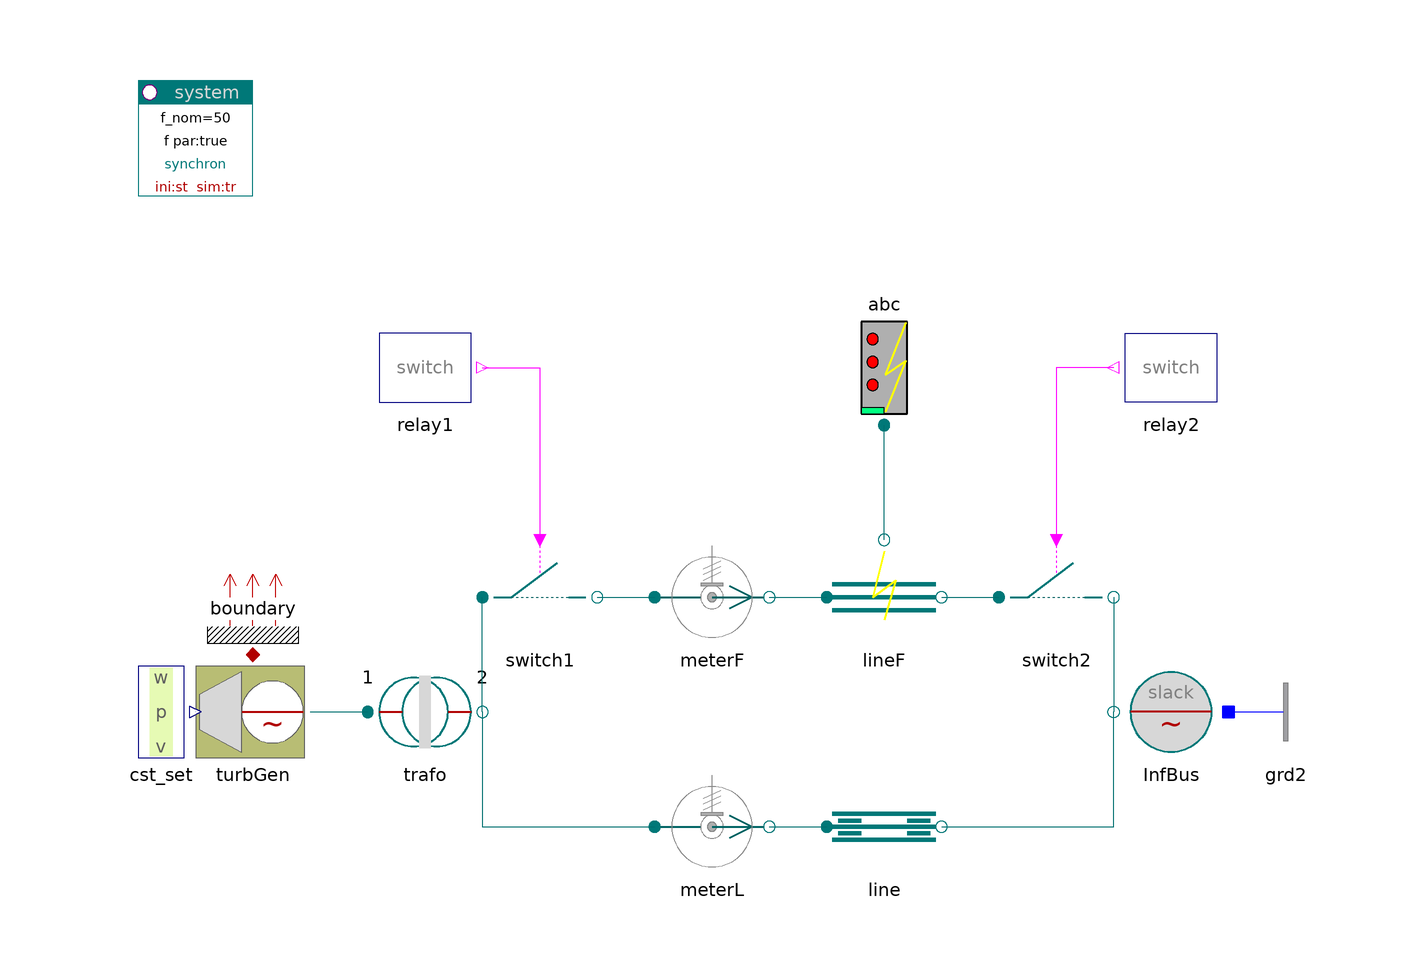

Above is the diagram view of the following Modelica model: its components placed by their Placement annotations and its connect equations drawn as lines.

model DoubleLineTG "Parallel lines with turbo generator, one line faulted"
    import PowerSystems;

    inner PowerSystems.System system
                        annotation (Placement(transformation(extent={{-100,80},
              {-80,100}})));
    PowerSystems.AC3ph.Generation.TurboGenerator turbGen(
      p_start=0.761825,
      redeclare model Generator = PowerSystems.AC3ph.Machines.Synchron_ee (
        redeclare replaceable record Data =
          PowerSystems.AC3ph.Machines.Parameters.Synchron_ee (
          V_nom=20e3,
          S_nom=1000e6,
          If_nom=2000), dynType=PowerSystems.Types.Dynamics.FreeInitial) "nth order",
      alpha_start=0.5235987755983)
      annotation (Placement(transformation(extent={{-90,-20},{-70,0}})));
    PowerSystems.AC3ph.Transformers.TrafoStray trafo(
      redeclare record Data =
        PowerSystems.Examples.Data.Transformers.TrafoStray,
      redeclare model Topology_p = PowerSystems.AC3ph.Ports.Topology.Delta,
      redeclare model Topology_n = PowerSystems.AC3ph.Ports.Topology.Y)
              annotation (Placement(transformation(extent={{-60,-20},{-40,0}})));
    PowerSystems.AC3ph.Lines.PIline line(
                                        len=480e3, redeclare record Data =
          PowerSystems.Examples.Data.Lines.OHline_400kV)
      annotation (Placement(transformation(extent={{20,-40},{40,-20}})));
    PowerSystems.AC3ph.Breakers.Switch switch1(V_nom=400e3, I_nom=2500)
      annotation (Placement(transformation(extent={{-40,0},{-20,20}})));
    PowerSystems.AC3ph.Lines.FaultTline lineF(
      redeclare record Data =
          PowerSystems.Examples.Data.Lines.OHline_400kV, len=430000)
      annotation (Placement(transformation(extent={{20,0},{40,20}})));
    PowerSystems.AC3ph.Breakers.Switch switch2(V_nom=400e3, I_nom=2500)
      annotation (Placement(transformation(extent={{50,0},{70,20}})));
    PowerSystems.AC3ph.Faults.Fault_abc abc(epsG=1e-5)
         annotation (Placement(transformation(extent={{20,40},{40,60}})));
    PowerSystems.AC3ph.Sources.InfBus InfBus(V_nom=400e3, alpha0=
          0.5235987755983)
      annotation (Placement(transformation(extent={{90,-20},{70,0}})));
    PowerSystems.Control.Relays.SwitchRelay relay1(t_switch={0.15,0.2})
      annotation (Placement(transformation(extent={{-60,40},{-40,60}})));
    PowerSystems.Control.Relays.SwitchRelay relay2(t_switch={0.153,0.21})
             annotation (Placement(transformation(extent={{90,40},{70,60}})));
    PowerSystems.AC3ph.Sensors.PVImeter meterL(S_nom=1000e6, V_nom=400e3)
      annotation (Placement(transformation(extent={{-10,-40},{10,-20}})));
    PowerSystems.AC3ph.Sensors.PVImeter meterF(S_nom=1000e6, V_nom=400e3)
      annotation (Placement(transformation(extent={{-10,0},{10,20}})));
    PowerSystems.Control.Setpoints.Set_w_p_v cst_set
                                       annotation (Placement(transformation(
            extent={{-110,-20},{-90,0}})));
    PowerSystems.AC3ph.Nodes.GroundOne grd2 annotation (Placement(transformation(
            extent={{90,-20},{110,0}})));
    PowerSystems.Common.Thermal.BoundaryV boundary(m=2)
      annotation (Placement(transformation(extent={{-90,0},{-70,20}})));
  equation
    connect(relay1.y, switch1.control) annotation (Line(points={{-40,50},{-30,
            50},{-30,20}}, color={255,0,255}));
    connect(relay2.y, switch2.control) annotation (Line(points={{70,50},{60,50},
            {60,20}}, color={255,0,255}));
    connect(cst_set.setpts, turbGen.setpts) annotation (Line(points={{-90,-10},
            {-90,-10}}, color={0,0,127}));
    connect(turbGen.term, trafo.term_p) annotation (Line(points={{-70,-10},{-60,
            -10}}, color={0,110,110}));
    connect(trafo.term_n, meterL.term_p) annotation (Line(points={{-40,-10},{
            -40,-30},{-10,-30}}, color={0,110,110}));
    connect(meterL.term_n, line.term_p) annotation (Line(points={{10,-30},{20,
            -30}}, color={0,110,110}));
    connect(line.term_n, InfBus.term) annotation (Line(points={{40,-30},{70,-30},
            {70,-10}}, color={0,110,110}));
    connect(trafo.term_n, switch1.term_p) annotation (Line(points={{-40,-10},{
            -40,10}}, color={0,110,110}));
    connect(switch1.term_n, meterF.term_p) annotation (Line(points={{-20,10},{
            -10,10}}, color={0,110,110}));
    connect(meterF.term_n, lineF.term_p) annotation (Line(points={{10,10},{20,
            10}}, color={0,110,110}));
    connect(lineF.term_n, switch2.term_p) annotation (Line(points={{40,10},{50,
            10}}, color={0,110,110}));
    connect(switch2.term_n, InfBus.term) annotation (Line(points={{70,10},{70,
            -10}}, color={0,110,110}));
    connect(lineF.term_f, abc.term) annotation (Line(points={{30,20},{30,40}},
          color={0,110,110}));
    connect(InfBus.neutral, grd2.term)
      annotation (Line(points={{90,-10},{90,-10}}, color={0,0,255}));
    connect(turbGen.heat, boundary.heat)
      annotation (Line(points={{-80,0},{-80,0}}, color={176,0,0}));
    annotation (
      Documentation(
              info="<html>
<p>Fault clearance by short-time line switched off.<br>
Compare with DoublePIline.</p>
<p><i>See for example:</i>
<pre>
  meter.p[1:2]     active and reactive power
  line.v           line voltage, oscillations due to switching
  lineF.v          fault line voltage
  abc.i_abc        fault currents
</pre></p>
<p><a href=\"modelica://PowerSystems.Examples.AC3ph.Transmission\">up users guide</a></p>
</html>"),
      experiment(StopTime=0.5, Interval=1.5e-4));
  end DoubleLineTG;